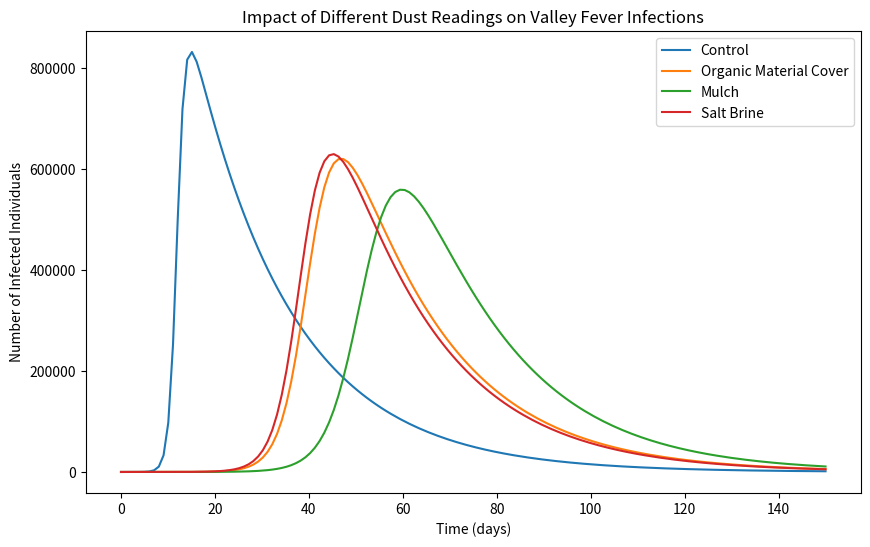

The script that saved this image:
#imports
from scipy.integrate import odeint #used for differential equations
import matplotlib.pyplot as plt #used for graphing
import numpy as np #using for graphing
import csv #used for exporting data to CSV

#parameters
N = 1000000  #assumed total population for modeling
I0 = 1       #initial number of infected individuals
R0 = 0       #initial number of recovered individuals
S0 = N - I0  #number of susceptible individuals at the start (everyone else)
beta0 = 0.20 #baseline dust transmission rate (%)
gamma = 1/21 #recovery rate (assuming an average of 21 days to recover)

#dust sensor readings in ug/m^3
dust_readings = {
    "Control": 0.6945606695, 
    "Organic Material Cover": 0.1311018131,
    "Mulch": 0.07670850767,
    "Salt Brine": 0.1408647141,
}

#SIR model differential equations
def deriv(y, t, N, beta, gamma):
    S, I, R = y
    dSdt = -beta * S * I / N
    dIdt = beta * S * I / N - gamma * I
    dRdt = gamma * I
    return dSdt, dIdt, dRdt

#initial conditions vector
y0 = S0, I0, R0

#a grid of time points (in days)
t = np.linspace(0, 150, 150)  #simulate for 150 days

#plot setup
plt.figure(figsize=(10, 6))

#dictionary for max cases per day
max_casesTuple = {} #raw cases tuple with (cases, day)
max_cases = {} #raw cases value

#dictionary for average cases
avg_cases = {}

#dictionary for percent efficiency
percent_effDict = {}

#iterating over each dust reading and plotting
for label, dust_reading in dust_readings.items():
    
    #multiply by amplication factor to amplify change in beta due to dust readings
    amplification_factor = 5
    
    #adjust beta based on dust reading
    beta = beta0 * (1 + amplification_factor * (dust_reading / dust_readings["Control"]))

    #integrate the SIR equations over the time grid, t
    ret = odeint(deriv, y0, t, args=(N, beta, gamma))
    S, I, R = ret.T

    #plot the data using time, cases, and scenarios (labels)
    plt.plot(t, I, label=label)

    #find (max cases, day) and raw cases
    max_cases_day = np.argmax(I)
    max_cases_value = I[max_cases_day]
    max_cases[label] = round(max_cases_value, 3)
    max_casesTuple[label] = (round(max_cases_day, 3), round(max_cases_value, 3))
    
    #find (average cases, scenario)
    avg_cases_value = np.mean(I)
    avg_cases[label] = round(avg_cases_value, 3)

for scenario, values in max_cases.items():
    
    #calculate percent decrease by dividing max cases per scenario by max cases for control
    if scenario != "Control" in max_cases.keys():
        
        percent_eff = round((((max_cases["Control"] - max_cases[scenario])/max_cases["Control"]) * 100), 3) # (control cases - scenario cases)/(control cases) * 100        
        
        #add to dictionary and print
        percent_effDict[scenario] = percent_eff
        print(f"The percent decrease of {scenario} compared to the control is {percent_eff}%.")

#print average cases for extra data to confirm model works (if average cases is similar for each scenario then model makes sense due to epidemiology)
#print out necessary data        
for scenario, values in max_casesTuple.items():
    print(f"The max cases caused by {scenario} is {values[1]} on day {values[0]}.")
    
for scenario, values in avg_cases.items():
    print(f"The average cases when {scenario} is used is {values}.")


#send percent efficiency to csv file
with open('Percent Decrease.csv', 'w', newline = '') as file:
    writer = csv.writer(file)
            
    #write header 
    writer.writerow(['Agricultural Practices', 'Percent Efficiency'])

    #automate creation of data table for percent efficiency
    for scenario, value in percent_effDict.items():
        writer.writerow([scenario, str(value)])

#send max cases to csv file 
with open('Max Cases.csv', 'w', newline = '') as file:
    writer = csv.writer(file)
    
    #write header
    writer.writerow(['Agricultural Practices', 'Day', 'Max Cases'])
    
    for scenario, values in max_casesTuple.items():
        writer.writerow([scenario, str(values[0]), str(values[1])])
  
# Adding labels and title to the plot
plt.xlabel('Time (days)')
plt.ylabel('Number of Infected Individuals')
plt.title('Impact of Different Dust Readings on Valley Fever Infections')
plt.legend()
plt.show()
